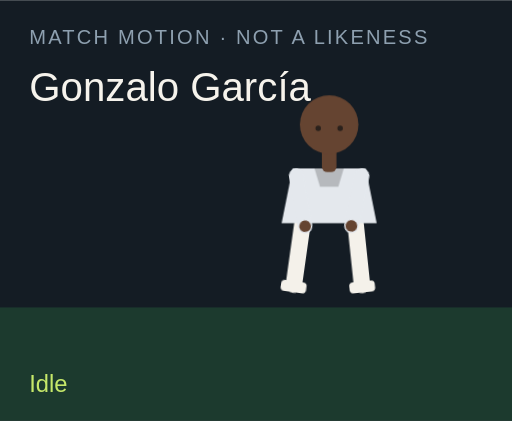
t = 0.00 s
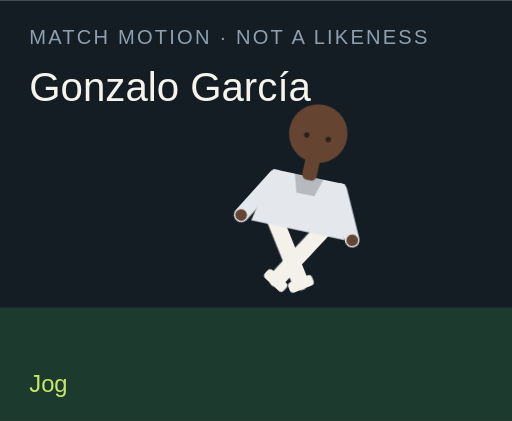
t = 1.50 s
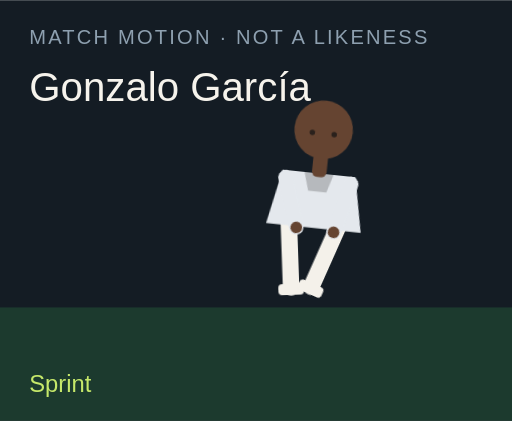
t = 3.00 s
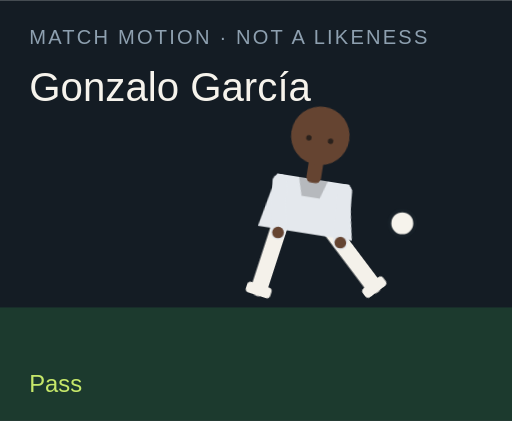
t = 4.50 s
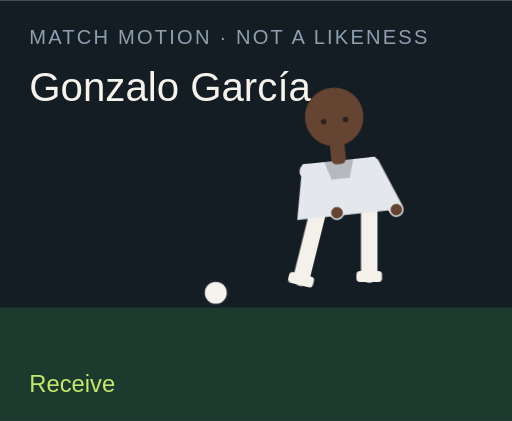
t = 6.00 s
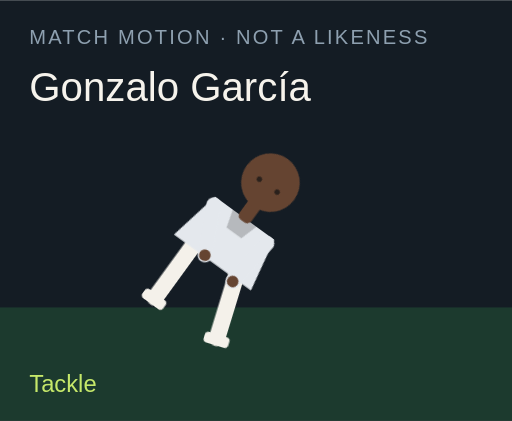
t = 7.50 s

The animated SVG that drew these frames (rendered in a browser with its animation timeline set to each time). Animation: 18 CSS @keyframes rules; one cycle of 9.00 s, repeats indefinitely.

<?xml version="1.0" encoding="UTF-8"?>
<svg xmlns="http://www.w3.org/2000/svg" viewBox="0 0 280 230" role="img">
  <style>@media (prefers-reduced-motion: reduce){animate,animateTransform{display:none}}</style>
  <rect width="280" height="230" fill="#141c24"/>
  <rect y="168" width="280" height="62" fill="#1c3a2e"/>
  <text x="16" y="24" fill="#8ea0b0" font-family="Arial,sans-serif" font-size="11" letter-spacing="1.2">MATCH MOTION · NOT A LIKENESS</text>
  <text x="16" y="55" fill="#f6f3ec" font-family="Impact,sans-serif" font-size="22">Gonzalo García</text>
  <circle r="7" fill="#f6f3ec" stroke="#172028" stroke-width="2" id="motion-22236" cx="150" cy="160" opacity="0">
    
    
    
  </circle>
  <g transform="translate(132 40)">
    <g id="motion-22258" transform="rotate(0 48 90)">
      
      <g id="motion-22260" transform="translate(0 0)">
        
        <g transform="translate(34 78)"><g id="motion-22262" transform="rotate(8)"><path d="M0 0 V38" stroke="#f4f1ea" stroke-width="9" stroke-linecap="round"/><rect x="-7" y="36" width="14" height="6" rx="2" fill="#f4f1ea"/></g></g>
        <g transform="translate(62 78)"><g id="motion-22264" transform="rotate(-6)"><path d="M0 0 V38" stroke="#f4f1ea" stroke-width="9" stroke-linecap="round"/><rect x="-7" y="36" width="14" height="6" rx="2" fill="#f4f1ea"/></g></g>
        <path d="M28 52 h40 l6 30 H22 Z" fill="#e4e8ed"/>
        <path d="M40 52 h16 l-3 10 H43 Z" fill="#000" opacity=".2"/>
        <g transform="translate(30 56)"><g id="motion-22266" transform="rotate(-10)"><path d="M0 0 V28" stroke="#e4e8ed" stroke-width="8" stroke-linecap="round"/><circle cx="0" cy="28" r="3.2" fill="#654431"/></g></g>
        <g transform="translate(66 56)"><g id="motion-22268" transform="rotate(12)"><path d="M0 0 V28" stroke="#e4e8ed" stroke-width="8" stroke-linecap="round"/><circle cx="0" cy="28" r="3.2" fill="#654431"/></g></g>
        <rect x="44" y="40" width="8" height="14" rx="3" fill="#654431"/>
        <circle cx="48" cy="28" r="16" fill="#654431"/>
        
        <circle cx="42" cy="30" r="1.5" fill="#2a211c"/><circle cx="54" cy="30" r="1.5" fill="#2a211c"/>
      </g>
    </g>
  </g>
  <text x="16" y="214" fill="#c6e86a" font-family="Arial,sans-serif" font-size="13" opacity="1" id="motion-22240">Idle</text><text x="16" y="214" fill="#c6e86a" font-family="Arial,sans-serif" font-size="13" opacity="0" id="motion-22242">Jog</text><text x="16" y="214" fill="#c6e86a" font-family="Arial,sans-serif" font-size="13" opacity="0" id="motion-22244">Sprint</text><text x="16" y="214" fill="#c6e86a" font-family="Arial,sans-serif" font-size="13" opacity="0" id="motion-22246">Dribble</text><text x="16" y="214" fill="#c6e86a" font-family="Arial,sans-serif" font-size="13" opacity="0" id="motion-22248">Pass</text><text x="16" y="214" fill="#c6e86a" font-family="Arial,sans-serif" font-size="13" opacity="0" id="motion-22250">Shoot</text><text x="16" y="214" fill="#c6e86a" font-family="Arial,sans-serif" font-size="13" opacity="0" id="motion-22252">Receive</text><text x="16" y="214" fill="#c6e86a" font-family="Arial,sans-serif" font-size="13" opacity="0" id="motion-22254">Tackle</text><text x="16" y="214" fill="#c6e86a" font-family="Arial,sans-serif" font-size="13" opacity="0" id="motion-22256">Slide</text>
<style>@keyframes track-22237{0%{cx:150px}11.1%{cx:156px}22.2%{cx:164px}33.300000000000004%{cx:142px}44.4%{cx:190px}55.60000000000001%{cx:250px}66.7%{cx:118px}77.8%{cx:150px}88.9%{cx:150px}100%{cx:150px}}@keyframes track-22238{0%{cy:160px}11.1%{cy:158px}22.2%{cy:154px}33.300000000000004%{cy:156px}44.4%{cy:148px}55.60000000000001%{cy:96px}66.7%{cy:160px}77.8%{cy:160px}88.9%{cy:160px}100%{cy:160px}}@keyframes track-22239{0%{opacity:0}11.1%{opacity:0}22.2%{opacity:0}33.300000000000004%{opacity:1}44.4%{opacity:1}55.60000000000001%{opacity:1}66.7%{opacity:1}77.8%{opacity:0}88.9%{opacity:0}100%{opacity:0}}@keyframes track-22241{0%{opacity:1}11.1%{opacity:0}22.2%{opacity:0}33.300000000000004%{opacity:0}44.4%{opacity:0}55.60000000000001%{opacity:0}66.7%{opacity:0}77.8%{opacity:0}88.9%{opacity:0}100%{opacity:1}}@keyframes track-22243{0%{opacity:0}11.1%{opacity:1}22.2%{opacity:0}33.300000000000004%{opacity:0}44.4%{opacity:0}55.60000000000001%{opacity:0}66.7%{opacity:0}77.8%{opacity:0}88.9%{opacity:0}100%{opacity:0}}@keyframes track-22245{0%{opacity:0}11.1%{opacity:0}22.2%{opacity:1}33.300000000000004%{opacity:0}44.4%{opacity:0}55.60000000000001%{opacity:0}66.7%{opacity:0}77.8%{opacity:0}88.9%{opacity:0}100%{opacity:0}}@keyframes track-22247{0%{opacity:0}11.1%{opacity:0}22.2%{opacity:0}33.300000000000004%{opacity:1}44.4%{opacity:0}55.60000000000001%{opacity:0}66.7%{opacity:0}77.8%{opacity:0}88.9%{opacity:0}100%{opacity:0}}@keyframes track-22249{0%{opacity:0}11.1%{opacity:0}22.2%{opacity:0}33.300000000000004%{opacity:0}44.4%{opacity:1}55.60000000000001%{opacity:0}66.7%{opacity:0}77.8%{opacity:0}88.9%{opacity:0}100%{opacity:0}}@keyframes track-22251{0%{opacity:0}11.1%{opacity:0}22.2%{opacity:0}33.300000000000004%{opacity:0}44.4%{opacity:0}55.60000000000001%{opacity:1}66.7%{opacity:0}77.8%{opacity:0}88.9%{opacity:0}100%{opacity:0}}@keyframes track-22253{0%{opacity:0}11.1%{opacity:0}22.2%{opacity:0}33.300000000000004%{opacity:0}44.4%{opacity:0}55.60000000000001%{opacity:0}66.7%{opacity:1}77.8%{opacity:0}88.9%{opacity:0}100%{opacity:0}}@keyframes track-22255{0%{opacity:0}11.1%{opacity:0}22.2%{opacity:0}33.300000000000004%{opacity:0}44.4%{opacity:0}55.60000000000001%{opacity:0}66.7%{opacity:0}77.8%{opacity:1}88.9%{opacity:0}100%{opacity:0}}@keyframes track-22257{0%{opacity:0}11.1%{opacity:0}22.2%{opacity:0}33.300000000000004%{opacity:0}44.4%{opacity:0}55.60000000000001%{opacity:0}66.7%{opacity:0}77.8%{opacity:0}88.9%{opacity:1}100%{opacity:0}}@keyframes track-22259{0%{transform:rotate(0deg)}11.1%{transform:rotate(8deg)}22.2%{transform:rotate(16deg)}33.300000000000004%{transform:rotate(6deg)}44.4%{transform:rotate(4deg)}55.60000000000001%{transform:rotate(14deg)}66.7%{transform:rotate(-6deg)}77.8%{transform:rotate(34deg)}88.9%{transform:rotate(38deg)}100%{transform:rotate(0deg)}}@keyframes track-22261{0%{transform:translate(0px,0px)}11.1%{transform:translate(0px,-3px)}22.2%{transform:translate(0px,-6px)}33.300000000000004%{transform:translate(0px,-2px)}44.4%{transform:translate(0px,2px)}55.60000000000001%{transform:translate(0px,-4px)}66.7%{transform:translate(0px,1px)}77.8%{transform:translate(0px,10px)}88.9%{transform:translate(0px,12px)}100%{transform:translate(0px,0px)}}@keyframes track-22263{0%{transform:rotate(8deg)}11.1%{transform:rotate(-26deg)}22.2%{transform:rotate(-42deg)}33.300000000000004%{transform:rotate(-8deg)}44.4%{transform:rotate(6deg)}55.60000000000001%{transform:rotate(12deg)}66.7%{transform:rotate(20deg)}77.8%{transform:rotate(-8deg)}88.9%{transform:rotate(8deg)}100%{transform:rotate(8deg)}}@keyframes track-22265{0%{transform:rotate(-6deg)}11.1%{transform:rotate(24deg)}22.2%{transform:rotate(38deg)}33.300000000000004%{transform:rotate(18deg)}44.4%{transform:rotate(-38deg)}55.60000000000001%{transform:rotate(-54deg)}66.7%{transform:rotate(6deg)}77.8%{transform:rotate(-22deg)}88.9%{transform:rotate(-16deg)}100%{transform:rotate(-6deg)}}@keyframes track-22267{0%{transform:rotate(-10deg)}11.1%{transform:rotate(24deg)}22.2%{transform:rotate(36deg)}33.300000000000004%{transform:rotate(-18deg)}44.4%{transform:rotate(10deg)}55.60000000000001%{transform:rotate(-24deg)}66.7%{transform:rotate(-30deg)}77.8%{transform:rotate(12deg)}88.9%{transform:rotate(-64deg)}100%{transform:rotate(-10deg)}}@keyframes track-22269{0%{transform:rotate(12deg)}11.1%{transform:rotate(-20deg)}22.2%{transform:rotate(-32deg)}33.300000000000004%{transform:rotate(14deg)}44.4%{transform:rotate(-26deg)}55.60000000000001%{transform:rotate(18deg)}66.7%{transform:rotate(-22deg)}77.8%{transform:rotate(-6deg)}88.9%{transform:rotate(18deg)}100%{transform:rotate(12deg)}}@media(prefers-reduced-motion:no-preference){#motion-22236{animation:track-22237 9s linear infinite both,track-22238 9s linear infinite both,track-22239 9s steps(1,end) infinite both}#motion-22240{animation:track-22241 9s steps(1,end) infinite both}#motion-22242{animation:track-22243 9s steps(1,end) infinite both}#motion-22244{animation:track-22245 9s steps(1,end) infinite both}#motion-22246{animation:track-22247 9s steps(1,end) infinite both}#motion-22248{animation:track-22249 9s steps(1,end) infinite both}#motion-22250{animation:track-22251 9s steps(1,end) infinite both}#motion-22252{animation:track-22253 9s steps(1,end) infinite both}#motion-22254{animation:track-22255 9s steps(1,end) infinite both}#motion-22256{animation:track-22257 9s steps(1,end) infinite both}#motion-22258{animation:track-22259 9s linear infinite both}#motion-22260{animation:track-22261 9s linear infinite both}#motion-22262{animation:track-22263 9s linear infinite both}#motion-22264{animation:track-22265 9s linear infinite both}#motion-22266{animation:track-22267 9s linear infinite both}#motion-22268{animation:track-22269 9s linear infinite both}}</style></svg>
